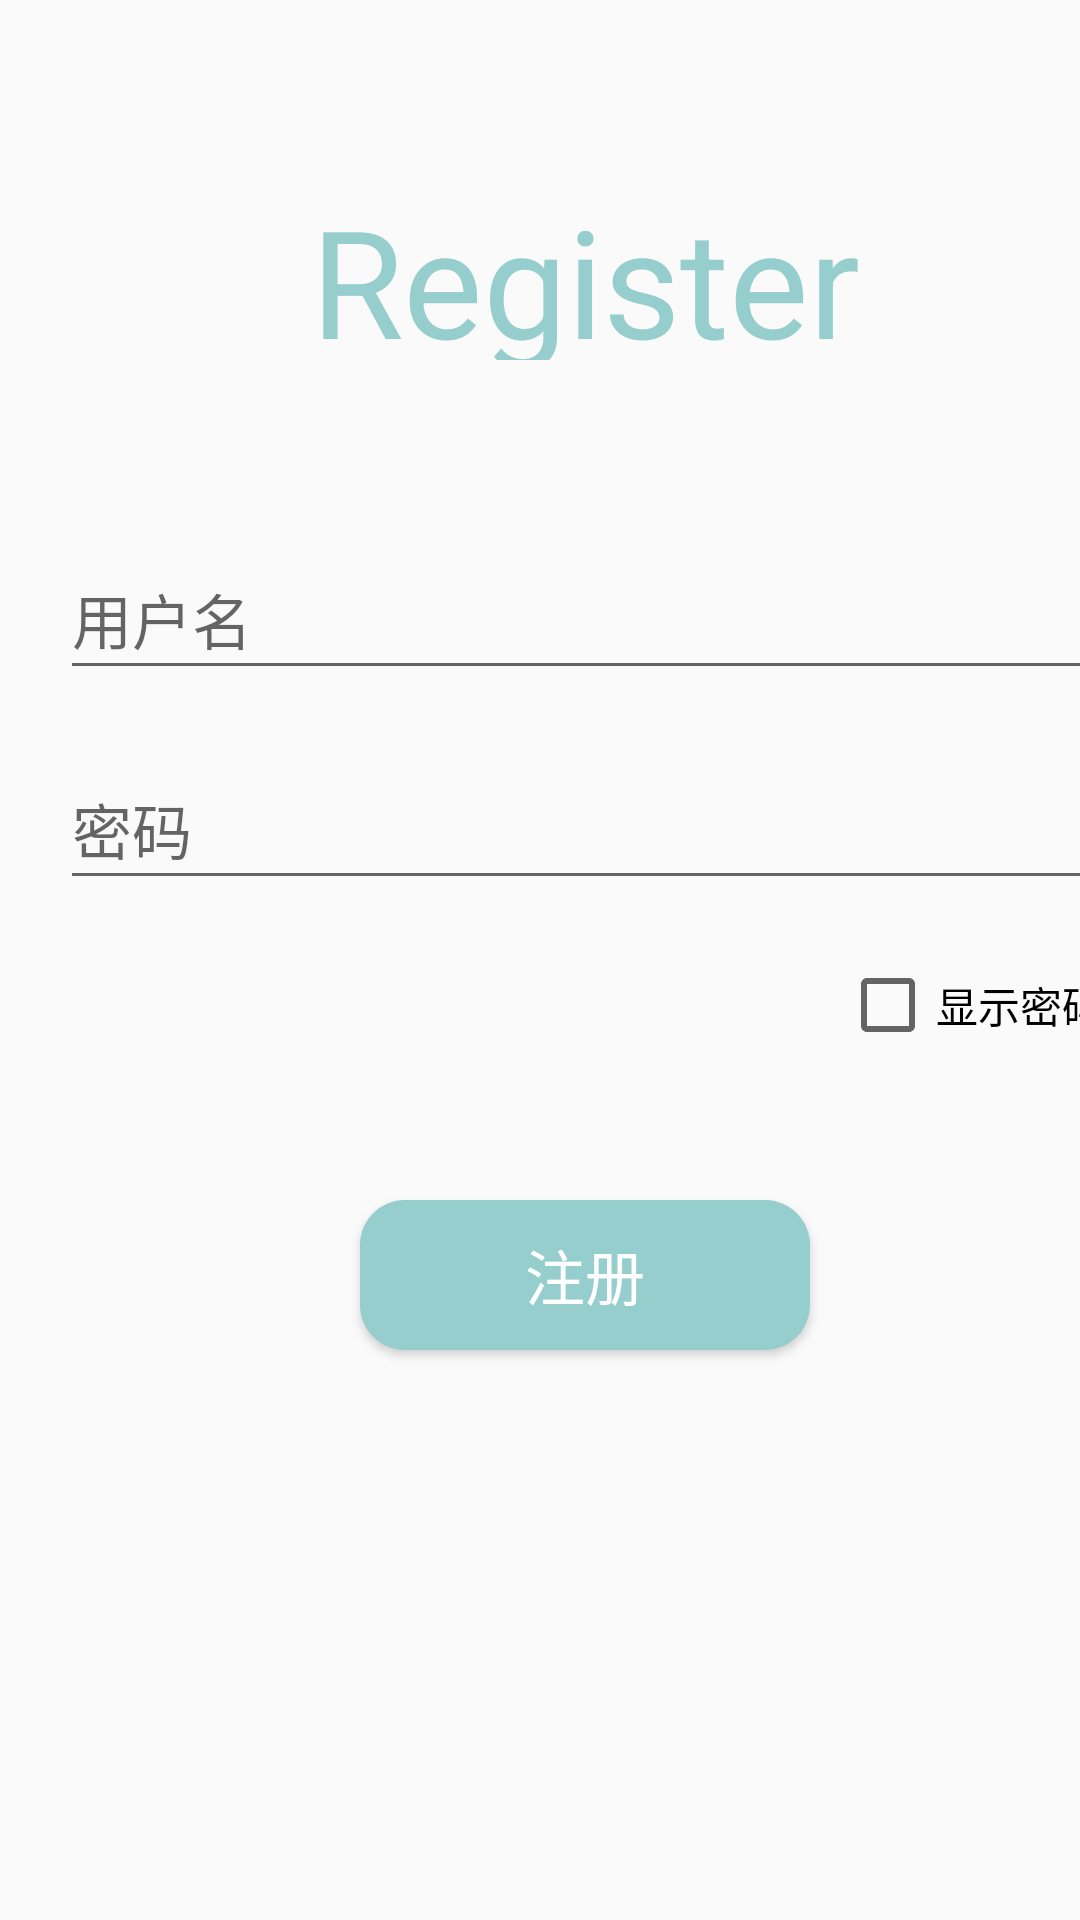

Layout XML and referenced resources for this Android screen:
<!-- AndroidManifest.xml: activity theme Theme.AppCompat.Light.NoActionBar -->
<!-- res/layout/activity_register.xml -->
<?xml version="1.0" encoding="utf-8"?>
<LinearLayout
        xmlns:android="http://schemas.android.com/apk/res/android"
        xmlns:tools="http://schemas.android.com/tools"
        xmlns:app="http://schemas.android.com/apk/res-auto"
        android:layout_width="match_parent"
        android:layout_height="match_parent"
        tools:context=".RegisterActivity"
        android:orientation="vertical">

    <TextView android:layout_width="350sp" android:layout_height="60sp"
              android:layout_marginHorizontal="20sp"
              android:layout_marginTop="60sp"
              android:textSize="50sp"
              android:gravity="center"
              android:text="Register"
              android:textColor="#96CDCD"/>

    <EditText android:layout_width="350sp" android:layout_height="50sp"
              android:id="@+id/register_username"
              android:layout_marginHorizontal="20sp"
              android:layout_marginTop="60sp"
              android:textSize="20sp"
              android:maxLines="1"
              android:hint="用户名"/>

    <EditText android:layout_width="350sp" android:layout_height="50sp"
              android:id="@+id/register_password"
              android:layout_marginHorizontal="20sp"
              android:layout_marginTop="20sp"
              android:textSize="20sp"
              android:maxLines="1"
              android:inputType="textPassword"
              android:hint="密码"/>

    <CheckBox
            android:id="@+id/checkBox_register_password"
            android:layout_width="100dp"
            android:layout_height="50sp"
            android:layout_marginTop="10sp"
            android:layout_marginLeft="280sp"
            android:text="显示密码"/>

    <Button android:layout_width="150sp" android:layout_height="50sp"
            android:id="@+id/register_btn"
            android:layout_marginHorizontal="120sp"
            android:layout_marginTop="40sp"
            android:textSize="20sp"
            android:text="注册"
            android:textColor="#ffffff"
            android:background="@drawable/login_btn_select"/>

</LinearLayout>
<!-- resources referenced by this layout -->
<resources>
  <!-- drawable login_btn_select (drawable) -->
  <?xml version="1.0" encoding="utf-8"?>
  <selector xmlns:android="http://schemas.android.com/apk/res/android">
      <item android:state_pressed="true"> 
          <shape>
              <solid android:color="#96CDCD"/>
              <corners android:radius="15dp"/>
          </shape>
      </item>
  
      <item android:state_pressed="false">    
          <shape>
              <solid android:color="#96CDCD"/>
              <corners android:radius="15dp"/>
          </shape>
      </item>
  </selector>
</resources>
